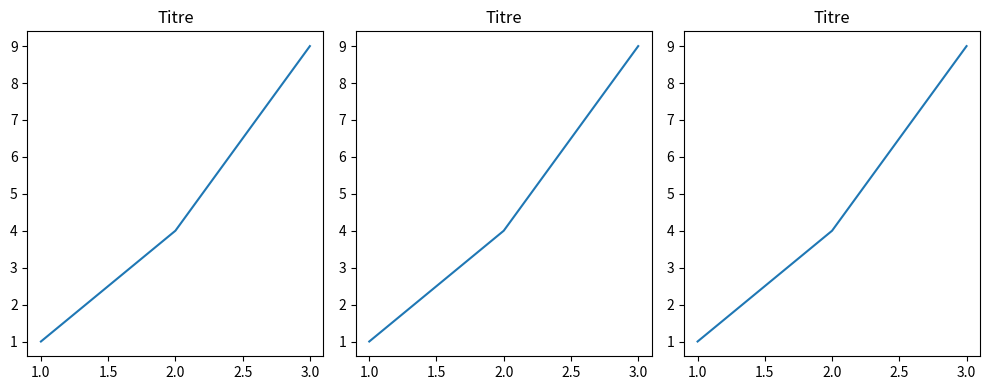

The matplotlib source for this figure:
import matplotlib.pyplot as plt

fig, axs = plt.subplots(1, 3, figsize=(10, 4))  # 3 subplots sur une ligne
for ax in axs:
    ax.plot([1, 2, 3], [1, 4, 9])
    ax.set_title("Titre")

fig.tight_layout()  # Ajustement automatique
plt.show()